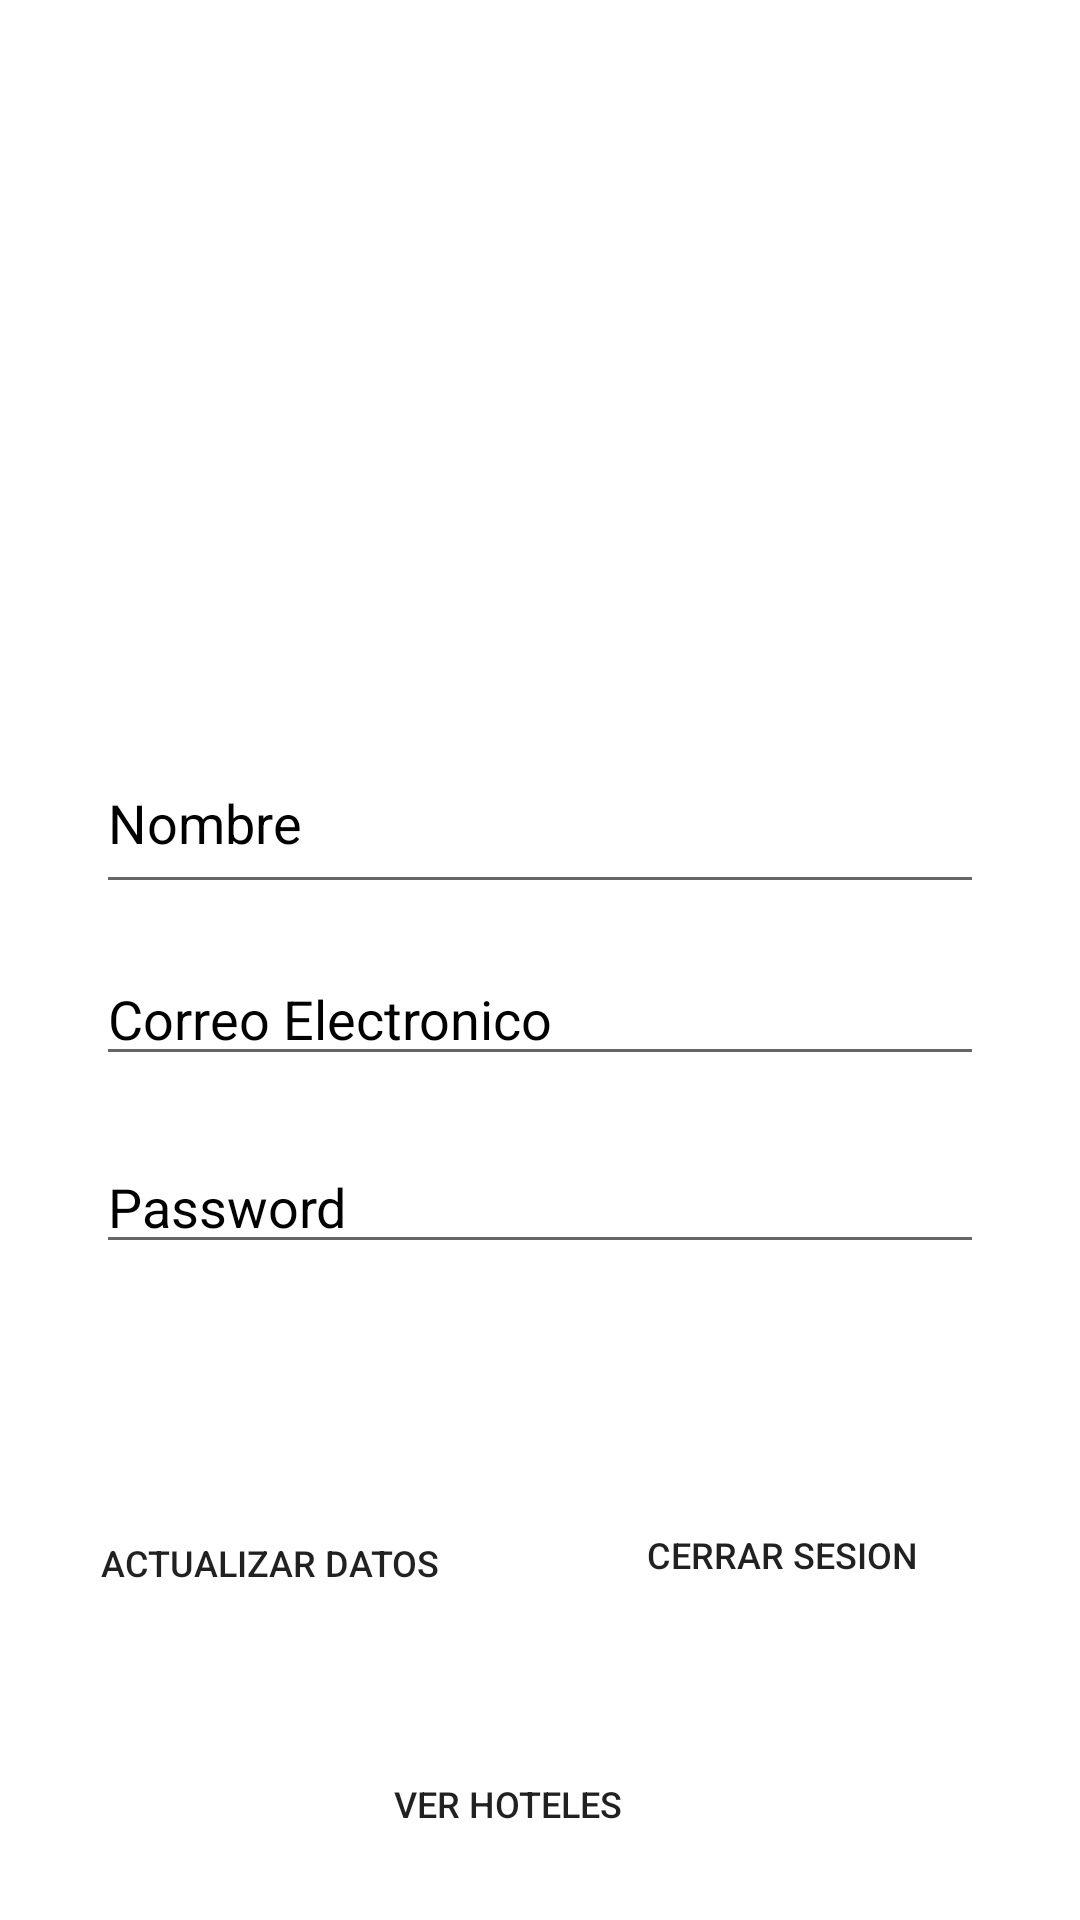

Write the Android layout XML for this screen, with the resource values it uses.
<!-- AndroidManifest.xml: application theme Theme.Reserva_Ya_Application -->
<!-- res/layout/activity_perfil.xml -->
<?xml version="1.0" encoding="utf-8"?>
<androidx.constraintlayout.widget.ConstraintLayout xmlns:android="http://schemas.android.com/apk/res/android"
    xmlns:app="http://schemas.android.com/apk/res-auto"
    xmlns:tools="http://schemas.android.com/tools"
    android:layout_width="match_parent"
    android:layout_height="match_parent"
    android:background="@drawable/fondop"
    tools:context=".Perfil">

    <EditText
        android:id="@+id/name1"
        android:layout_width="match_parent"
        android:layout_height="57dp"
        android:layout_marginStart="32dp"
        android:layout_marginEnd="32dp"
        android:ems="10"
        android:inputType="textPersonName"
        android:hint="Nombre"
        app:layout_constraintBottom_toBottomOf="parent"
        app:layout_constraintEnd_toEndOf="parent"
        app:layout_constraintStart_toStartOf="parent"
        app:layout_constraintTop_toTopOf="parent"
        android:textColorHint="#000000"
        app:layout_constraintVertical_bias="0.419" />

    <EditText
        android:id="@+id/correo1"
        android:layout_width="match_parent"
        android:layout_height="wrap_content"
        android:layout_marginStart="32dp"
        android:layout_marginEnd="32dp"
        android:ems="10"
        android:hint="Correo Electronico"
        android:inputType="textPersonName"
        android:textColorHint="#000000"
        app:layout_constraintBottom_toBottomOf="parent"
        app:layout_constraintEnd_toEndOf="parent"
        app:layout_constraintHorizontal_bias="0.0"
        app:layout_constraintStart_toStartOf="parent"
        app:layout_constraintTop_toTopOf="parent"
        app:layout_constraintVertical_bias="0.53" />

    <EditText
        android:id="@+id/contra1"
        android:layout_width="match_parent"
        android:layout_height="wrap_content"
        android:layout_marginStart="32dp"
        android:layout_marginEnd="32dp"
        android:ems="10"
        android:hint="Password"
        android:inputType="textPersonName"
        android:textColorHint="#000000"
        app:layout_constraintBottom_toBottomOf="parent"
        app:layout_constraintEnd_toEndOf="parent"
        app:layout_constraintHorizontal_bias="0.0"
        app:layout_constraintStart_toStartOf="parent"
        app:layout_constraintTop_toTopOf="parent"
        app:layout_constraintVertical_bias="0.635" />

    <Button
        android:id="@+id/button"
        android:layout_width="155dp"
        android:layout_height="53dp"
        android:background="@drawable/button_re"
        android:text="Actualizar Datos"
        android:textSize="12sp"
        app:layout_constraintBottom_toBottomOf="parent"
        app:layout_constraintEnd_toEndOf="parent"
        app:layout_constraintHorizontal_bias="0.062"
        app:layout_constraintStart_toStartOf="parent"
        app:layout_constraintTop_toTopOf="parent"
        app:layout_constraintVertical_bias="0.842"
        tools:ignore="MissingConstraints" />

    <Button
        android:id="@+id/logout"
        android:layout_width="148dp"
        android:layout_height="58dp"
        android:background="@drawable/button_re"
        android:text="Cerrar Sesion"
        android:textSize="12sp"
        app:layout_constraintBottom_toBottomOf="parent"
        app:layout_constraintEnd_toEndOf="parent"
        app:layout_constraintHorizontal_bias="0.881"
        app:layout_constraintStart_toStartOf="parent"
        app:layout_constraintTop_toTopOf="parent"
        app:layout_constraintVertical_bias="0.841"
        tools:ignore="InvalidId,MissingConstraints" />

    <Button
        android:id="@+id/main"
        android:layout_width="168dp"
        android:layout_height="53dp"
        android:background="@drawable/button_re"
        android:text="Ver hoteles"
        android:textSize="12sp"
        app:layout_constraintBottom_toBottomOf="parent"
        app:layout_constraintEnd_toEndOf="parent"
        app:layout_constraintHorizontal_bias="0.445"
        app:layout_constraintStart_toStartOf="parent"
        app:layout_constraintTop_toTopOf="parent"
        app:layout_constraintVertical_bias="0.979"
        tools:ignore="InvalidId,MissingConstraints" />
</androidx.constraintlayout.widget.ConstraintLayout>
<!-- resources referenced by this layout -->
<resources>
  <style name="Theme.Reserva_Ya_Application" parent="Theme.MaterialComponents.DayNight.DarkActionBar">
          
          <item name="colorPrimary">@color/purple_500</item>
          <item name="colorPrimaryVariant">@color/purple_700</item>
          <item name="colorOnPrimary">@color/white</item>
          
          <item name="colorSecondary">@color/teal_200</item>
          <item name="colorSecondaryVariant">@color/teal_700</item>
          <item name="colorOnSecondary">@color/black</item>
          
          <item name="android:statusBarColor" tools:targetApi="l">?attr/colorPrimaryVariant</item>
          
      </style>
  <!-- not gathered from this repository: default colours our renderer supplied (Android Studio template values) -->
  <color name="purple_500">#FF6200EE</color>
  <color name="purple_700">#FF3700B3</color>
  <color name="teal_200">#FF03DAC5</color>
  <color name="teal_700">#FF018786</color>
  <color name="black">#FF000000</color>
  <color name="white">#FFFFFFFF</color>
</resources>
